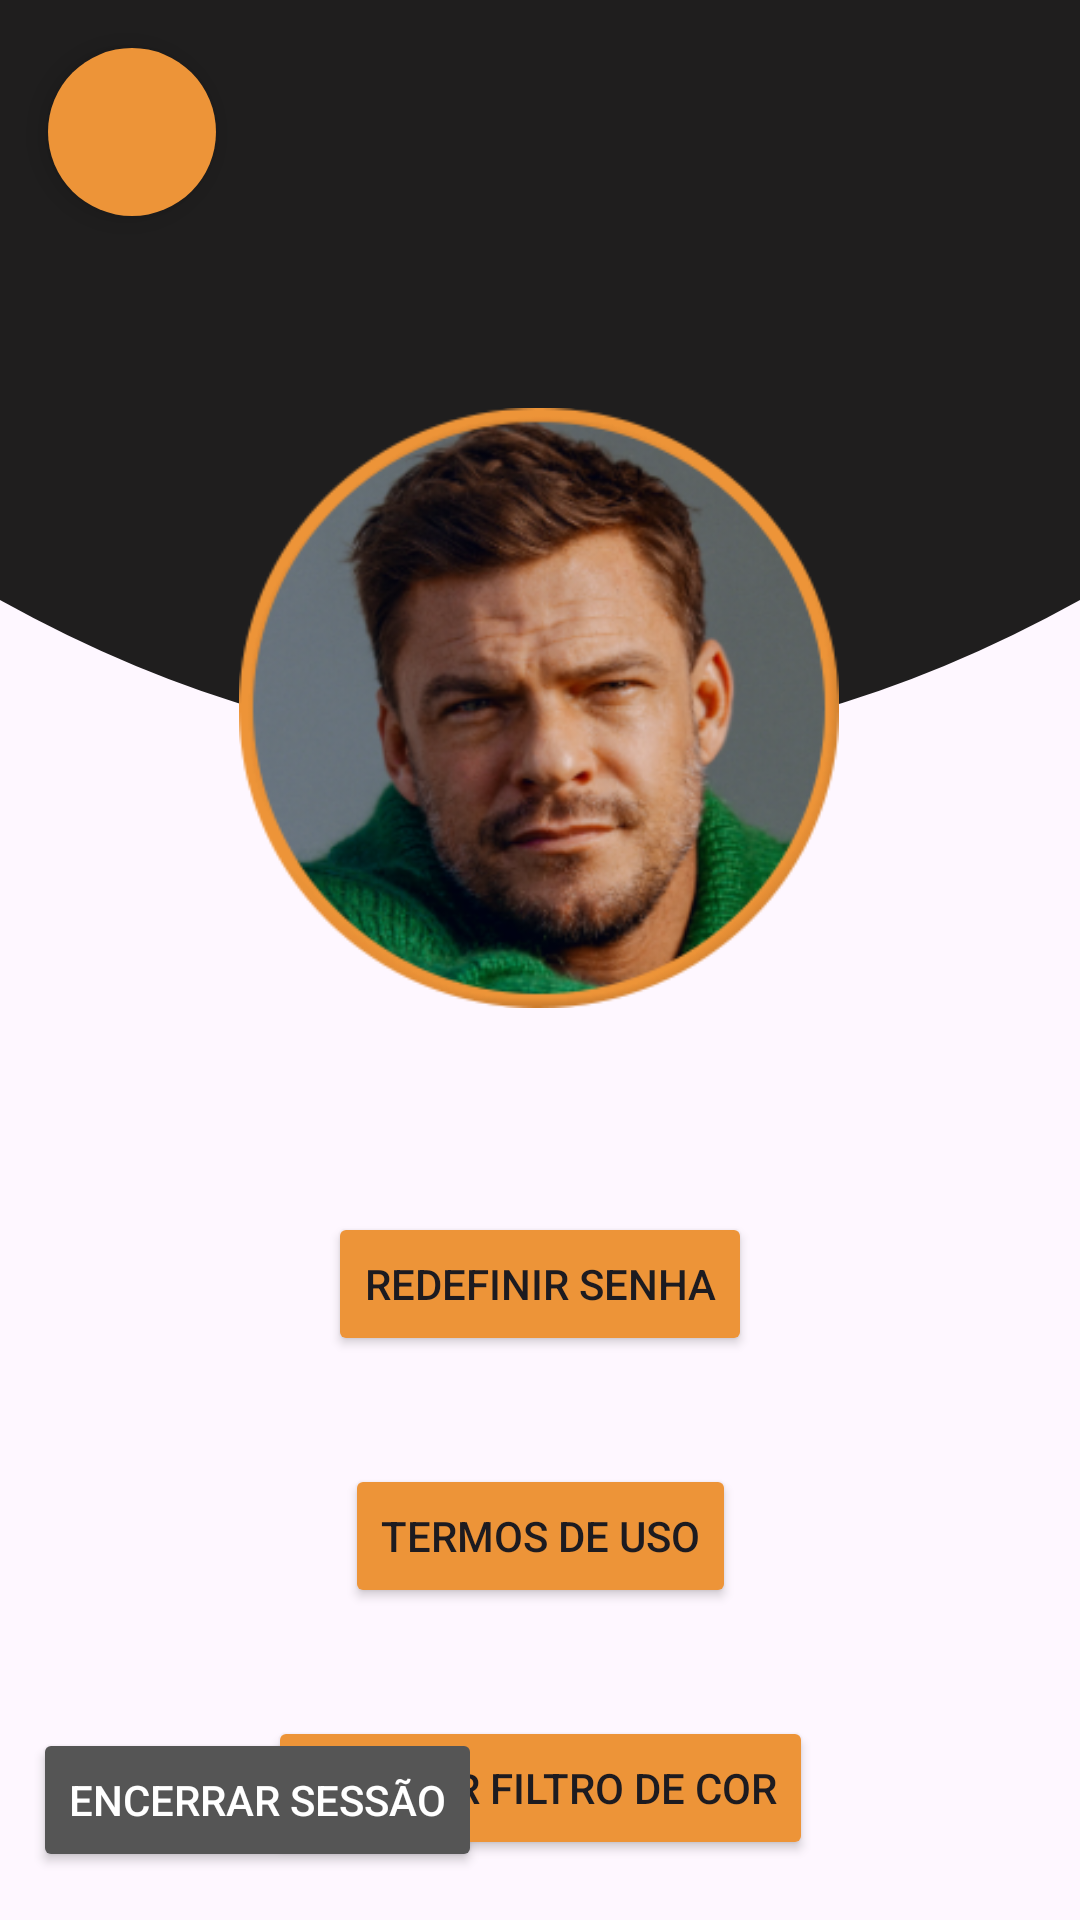

Here is an Android app screen rendered from its layout file. Give the layout XML and the strings, colors and styles it references.
<!-- AndroidManifest.xml: application theme Theme.FitCore -->
<!-- res/layout/fragment_configuracoes.xml -->
<?xml version="1.0" encoding="utf-8"?>
<androidx.constraintlayout.widget.ConstraintLayout xmlns:android="http://schemas.android.com/apk/res/android"
    xmlns:app="http://schemas.android.com/apk/res-auto"
    xmlns:tools="http://schemas.android.com/tools"
    android:id="@+id/main"
    android:layout_width="match_parent"
    android:layout_height="match_parent"
    tools:context=".ConfiguracoesFragment">

    <ImageView
        android:id="@+id/imageView3"
        android:layout_width="414dp"
        android:layout_height="151dp"
        android:scaleX="3"
        android:scaleY="3"
        android:src="@drawable/top_curve_preto"
        app:layout_constraintStart_toStartOf="parent"
        app:layout_constraintTop_toTopOf="parent" />

    <ImageView
        android:id="@+id/imageView2"
        android:layout_width="match_parent"
        android:layout_height="200dp"
        android:layout_marginTop="100dp"
        android:scaleType="fitXY"
        android:src="@drawable/top_curve_preto"
        app:layout_constraintTop_toTopOf="parent" />
    <ImageButton
        android:id="@+id/botaoVoltarConfigC"
        android:layout_width="56dp"
        android:layout_height="56dp"
        android:layout_margin="16dp"
        android:background="@drawable/redondo_laranja"
        android:contentDescription="Voltar"
        android:elevation="6dp"
        android:src="@drawable/ic_left"
        app:layout_constraintStart_toStartOf="parent"
        app:layout_constraintTop_toTopOf="parent"
        app:tint="#FFFFFF" />

    <ImageView
        android:id="@+id/imageView4"
        android:layout_width="200dp"
        android:layout_height="200dp"
        android:layout_marginTop="136dp"
        app:layout_constraintEnd_toEndOf="parent"
        app:layout_constraintHorizontal_bias="0.497"
        app:layout_constraintStart_toStartOf="parent"
        app:layout_constraintTop_toTopOf="parent"
        app:srcCompat="@drawable/reacher" />


    <Button
        android:id="@+id/botaoRedefSenhaC"
        android:layout_width="wrap_content"
        android:layout_height="wrap_content"
        android:layout_marginTop="68dp"
        android:backgroundTint="#ED9438"
        android:text="Redefinir Senha"
        app:layout_constraintEnd_toEndOf="parent"
        app:layout_constraintStart_toStartOf="parent"
        app:layout_constraintTop_toBottomOf="@+id/imageView4" />

    <Button
        android:id="@+id/botaoTermosC"
        android:layout_width="wrap_content"
        android:layout_height="wrap_content"
        android:layout_marginTop="36dp"
        android:backgroundTint="#ED9438"
        android:text="Termos de Uso"
        app:layout_constraintEnd_toEndOf="parent"
        app:layout_constraintStart_toStartOf="parent"
        app:layout_constraintTop_toBottomOf="@+id/botaoRedefSenhaC" />

    <Button
        android:id="@+id/botaoTermos2"
        android:layout_width="wrap_content"
        android:layout_height="wrap_content"
        android:layout_marginTop="36dp"
        android:backgroundTint="#ED9438"
        android:text="Alterar filtro de cor"
        app:layout_constraintEnd_toEndOf="parent"
        app:layout_constraintHorizontal_bias="0.501"
        app:layout_constraintStart_toStartOf="parent"
        app:layout_constraintTop_toBottomOf="@+id/botaoTermosC" />

    <Button
        android:id="@+id/botaoDeslogarC"
        android:layout_width="wrap_content"
        android:layout_height="wrap_content"
        android:layout_marginBottom="16dp"
        android:backgroundTint="#555555"
        android:text="Encerrar Sessão"
        android:textColor="#FFFFFF"
        app:layout_constraintBottom_toBottomOf="parent"
        app:layout_constraintEnd_toEndOf="parent"
        app:layout_constraintHorizontal_bias="0.052"
        app:layout_constraintStart_toStartOf="parent"
        app:layout_constraintTop_toBottomOf="@+id/botaoTermos2"
        app:layout_constraintVertical_bias="1.0" />


    <FrameLayout
        android:id="@+id/containerFiltroCorLocal"
        android:layout_width="0dp"
        android:layout_height="0dp"
        app:layout_constraintTop_toTopOf="parent"
        app:layout_constraintBottom_toBottomOf="parent"
        app:layout_constraintStart_toStartOf="parent"
        app:layout_constraintEnd_toEndOf="parent"
        android:elevation="10dp"  android:clickable="false" android:focusable="false"/> </androidx.constraintlayout.widget.ConstraintLayout>
<!-- resources referenced by this layout -->
<resources>
  <!-- drawable reacher: png bitmap (drawable, 108933 bytes) -->
  <!-- drawable redondo_laranja (drawable) -->
  <?xml version="1.0" encoding="utf-8"?>
  <shape xmlns:android="http://schemas.android.com/apk/res/android"
      android:shape="oval">
      <solid android:color="#ED9438"/>
  </shape>
  <!-- drawable top_curve_preto (drawable) -->
  <?xml version="1.0" encoding="utf-8"?>
  <vector xmlns:android="http://schemas.android.com/apk/res/android"
      android:width="360dp"
      android:height="100dp"
      android:viewportWidth="360"
      android:viewportHeight="100">
  
  
      <path
          android:fillColor="#1F1E1E"
          android:pathData="M0,0 L0,50 Q180,100 360,50 L360,0 Z"/>
  </vector>
  <style name="Theme.FitCore" parent="Base.Theme.FitCore" />
  <style name="Base.Theme.FitCore" parent="Theme.Material3.DayNight.NoActionBar">
          
          
      </style>
</resources>
